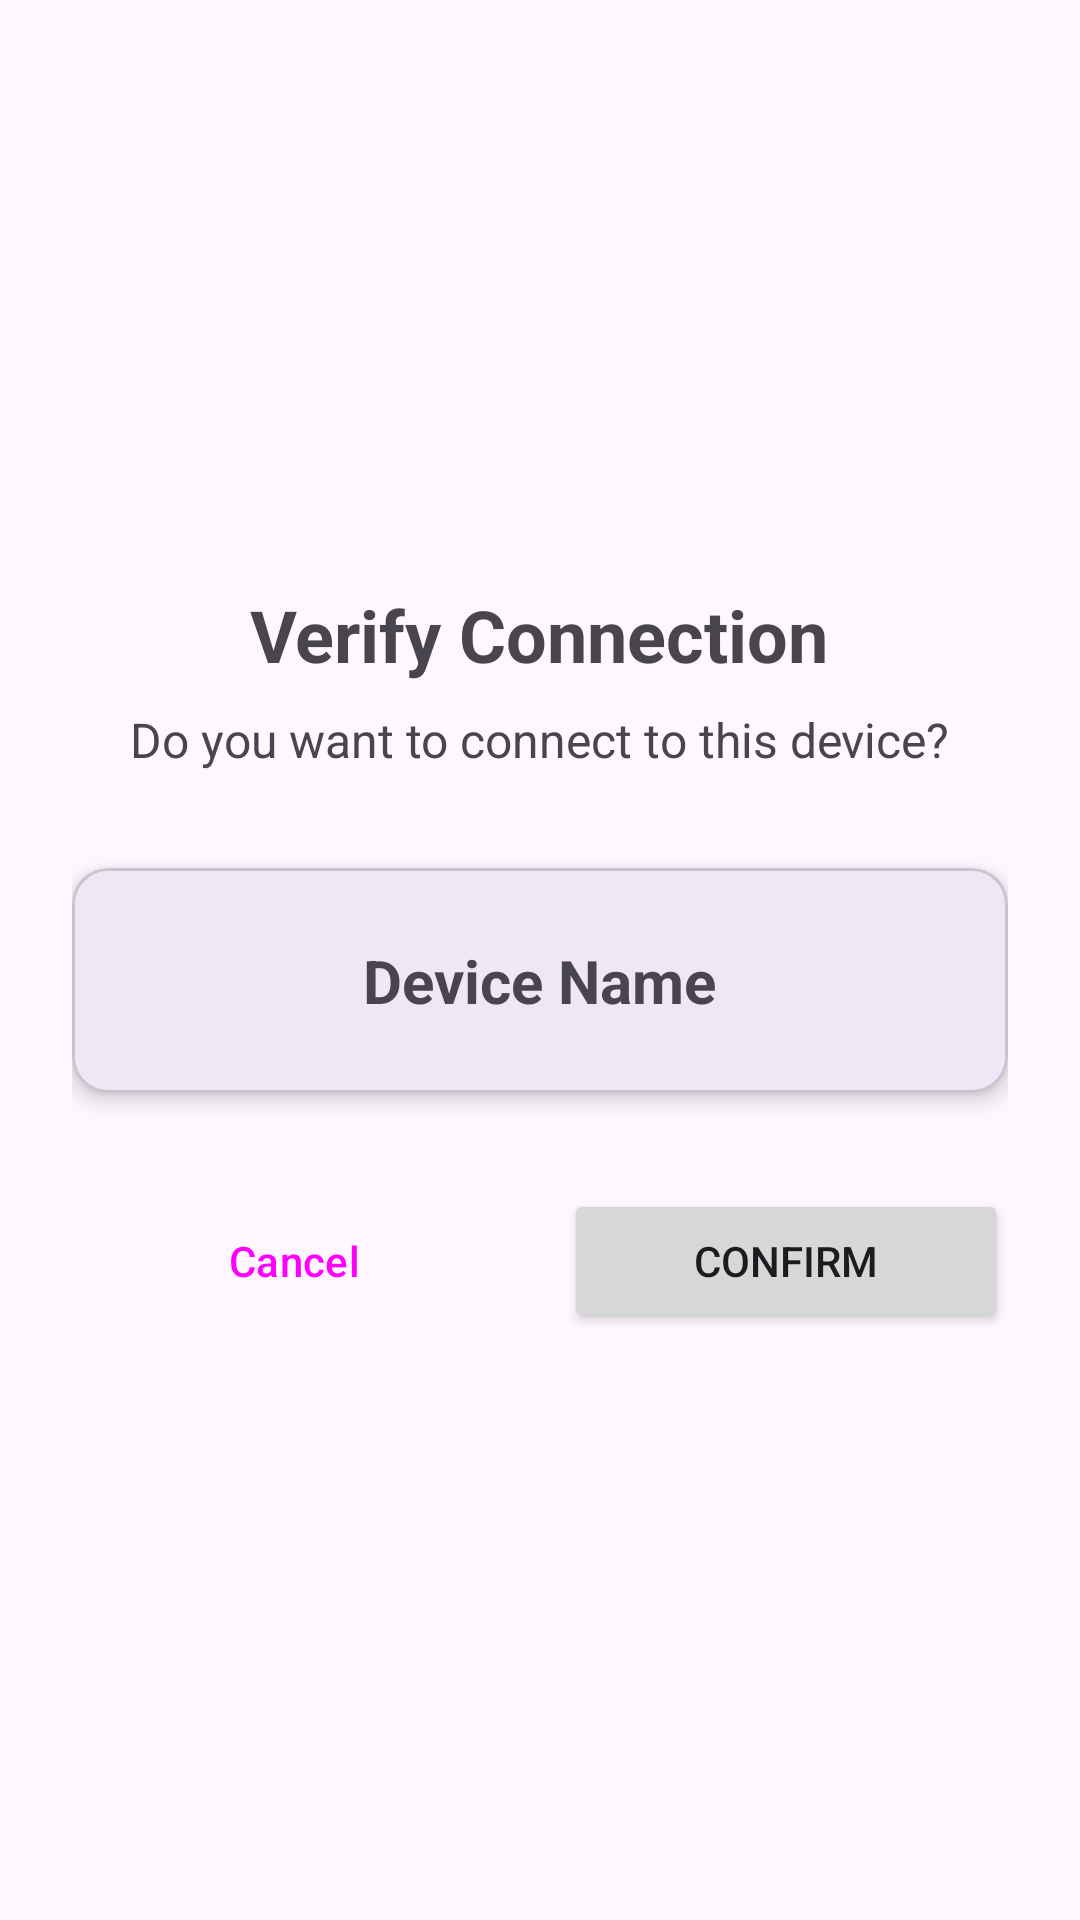

The Android layout XML behind this screen, and the referenced resources:
<!-- AndroidManifest.xml: application theme Theme.Dropping -->
<!-- res/layout/activity_verify_device.xml -->
<?xml version="1.0" encoding="utf-8"?>
<LinearLayout xmlns:android="http://schemas.android.com/apk/res/android"
    android:layout_width="match_parent"
    android:layout_height="match_parent"
    android:orientation="vertical"
    android:gravity="center"
    android:padding="24dp">

    <TextView
        android:layout_width="wrap_content"
        android:layout_height="wrap_content"
        android:text="Verify Connection"
        android:textSize="24sp"
        android:textStyle="bold" />

    <TextView
        android:layout_width="wrap_content"
        android:layout_height="wrap_content"
        android:text="Do you want to connect to this device?"
        android:textSize="16sp"
        android:layout_marginTop="8dp"
        android:layout_marginBottom="32dp" />

    <com.google.android.material.card.MaterialCardView
        xmlns:app="http://schemas.android.com/apk/res-auto"
        android:layout_width="match_parent"
        android:layout_height="wrap_content"
        app:cardCornerRadius="12dp"
        app:cardElevation="4dp">

        <LinearLayout
            android:layout_width="match_parent"
            android:layout_height="wrap_content"
            android:orientation="vertical"
            android:gravity="center"
            android:padding="24dp">

            <TextView
                android:id="@+id/tv_owner_name"
                android:layout_width="wrap_content"
                android:layout_height="wrap_content"
                android:text="Device Name"
                android:textSize="20sp"
                android:textStyle="bold" />
        </LinearLayout>
    </com.google.android.material.card.MaterialCardView>

    <LinearLayout
        android:layout_width="match_parent"
        android:layout_height="wrap_content"
        android:orientation="horizontal"
        android:layout_marginTop="32dp"
        android:weightSum="2">

        <Button
            android:id="@+id/btn_cancel"
            style="@style/Widget.Material3.Button.TonalButton"
            android:layout_width="0dp"
            android:layout_height="wrap_content"
            android:layout_weight="1"
            android:layout_marginEnd="8dp"
            android:text="Cancel" />

        <Button
            android:id="@+id/btn_confirm"
            android:layout_width="0dp"
            android:layout_height="wrap_content"
            android:layout_weight="1"
            android:layout_marginStart="8dp"
            android:text="Confirm" />
    </LinearLayout>

</LinearLayout>
<!-- resources referenced by this layout -->
<resources>
  <style name="Theme.Dropping" parent="Theme.Material3.DayNight.NoActionBar">
      </style>
</resources>
